The GitHub repository tapan0p/Brain-Tumor-Classification contains a labelled image folder "Dataset_crop" with 4 categories: glioma, meningioma, no tumor, pituitary tumor. Examples follow, each with its label.

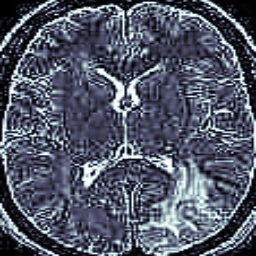
Label: no tumor

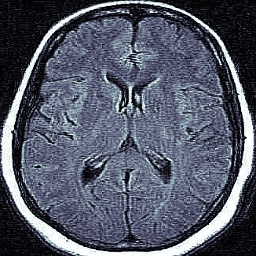
Label: no tumor

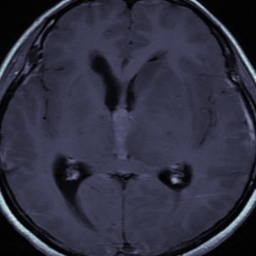
Label: glioma

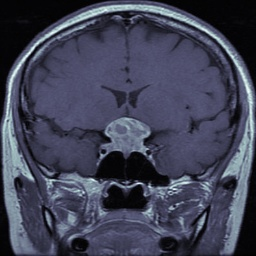
Label: pituitary tumor

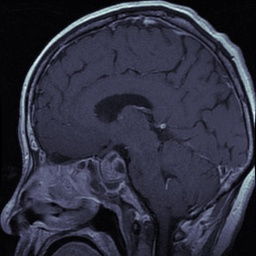
Label: pituitary tumor

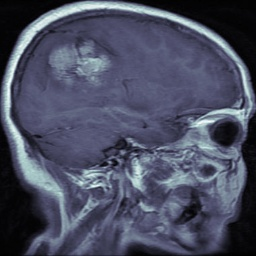
Label: meningioma
